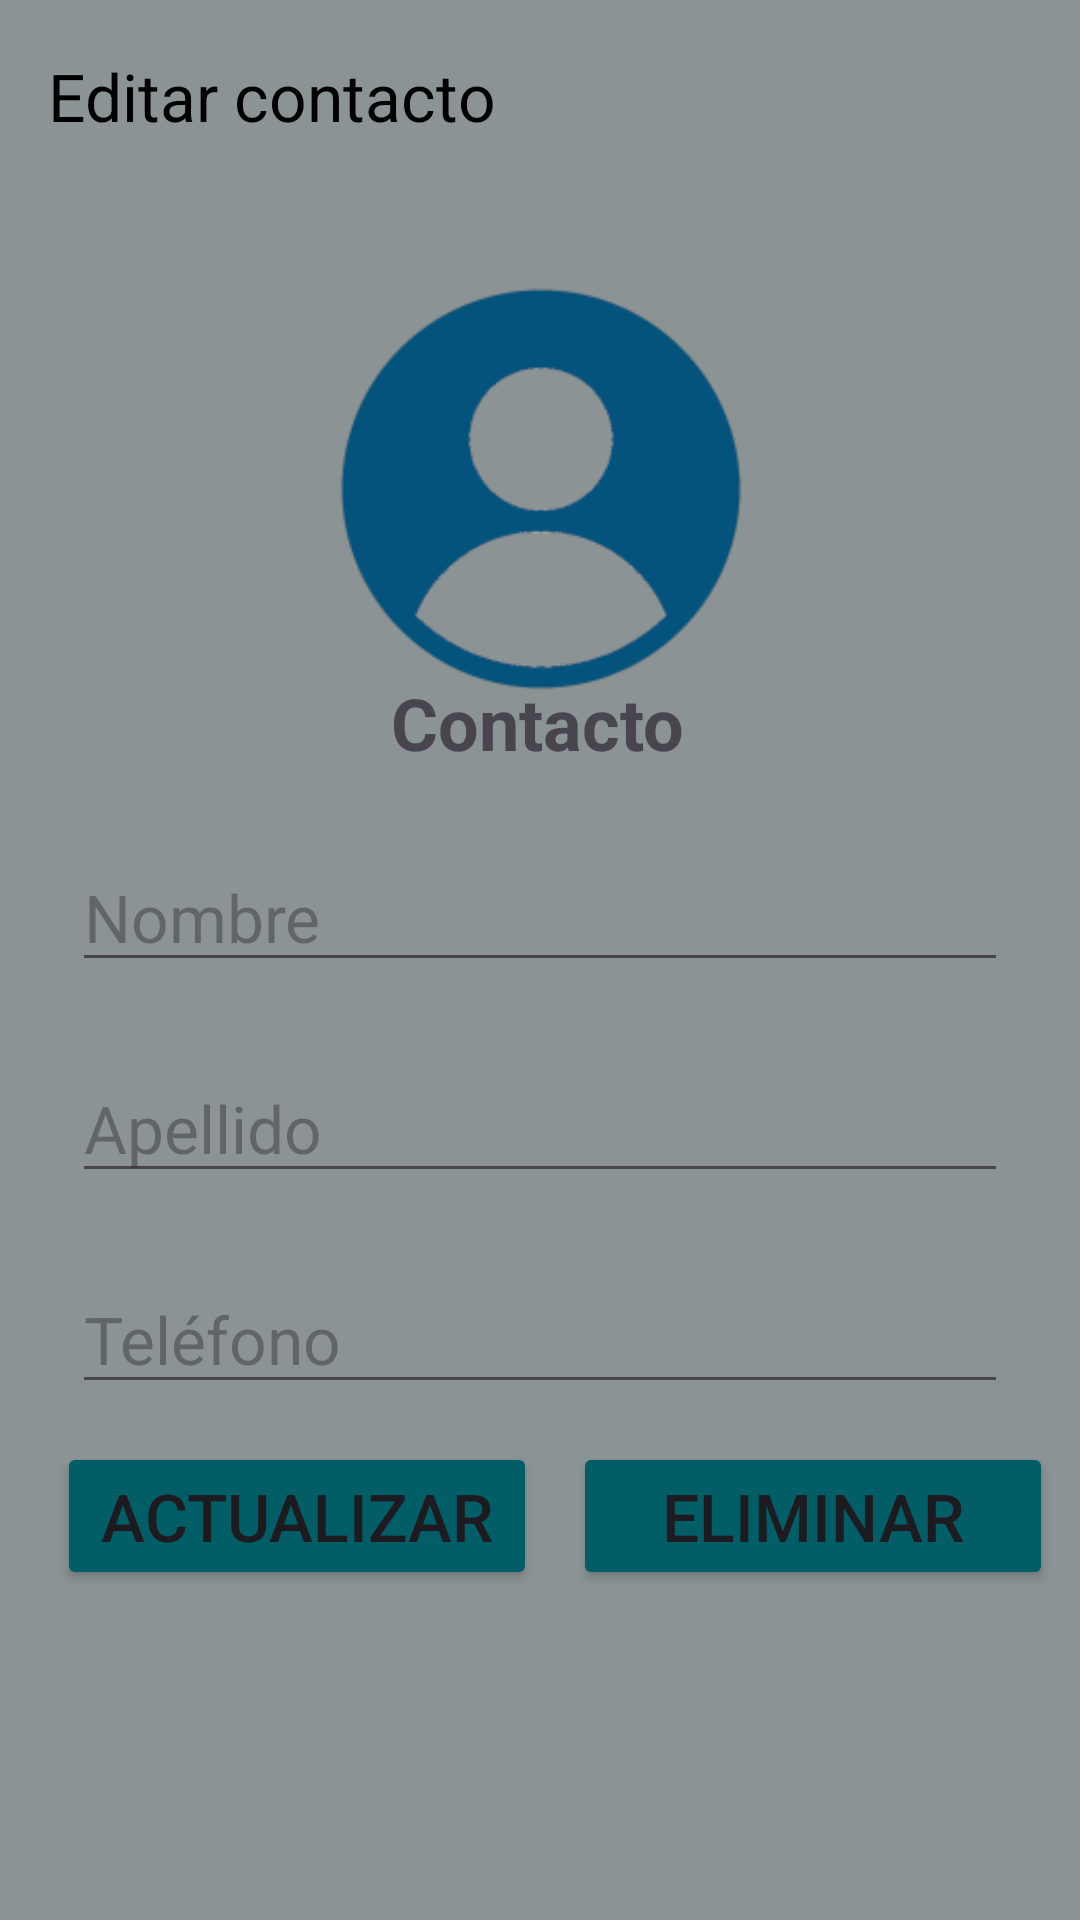

Write the Android layout XML for this screen, with the resource values it uses.
<!-- AndroidManifest.xml: application theme general -->
<!-- res/layout/activity_edit_contact.xml -->
<?xml version="1.0" encoding="utf-8"?>
<androidx.constraintlayout.widget.ConstraintLayout xmlns:android="http://schemas.android.com/apk/res/android"
    xmlns:app="http://schemas.android.com/apk/res-auto"
    xmlns:tools="http://schemas.android.com/tools"
    android:id="@+id/main"
    android:layout_width="match_parent"
    android:layout_height="match_parent"
    tools:context=".EditContactActivity">

    <androidx.appcompat.widget.Toolbar
        android:id="@+id/toolbarEditar"
        android:layout_width="match_parent"
        android:layout_height="wrap_content"
        android:background="#0006838F"
        app:layout_constraintTop_toTopOf="parent"
        app:title="Editar contacto"
        app:titleTextColor="@color/black" />


    <ImageView
        android:id="@+id/imgAvatar"
        android:layout_width="142dp"
        android:layout_height="142dp"
        android:layout_marginTop="28dp"
        android:scaleType="centerCrop"
        android:src="@drawable/avatar"
        app:layout_constraintEnd_toEndOf="parent"
        app:layout_constraintHorizontal_bias="0.501"
        app:layout_constraintStart_toStartOf="parent"
        app:layout_constraintTop_toBottomOf="@id/toolbarEditar" />

    <TextView
        android:id="@+id/txtNombreContacto"
        android:layout_width="wrap_content"
        android:layout_height="wrap_content"
        android:background="#00FFFFFF"
        android:text="@string/contacto"
        android:textSize="24sp"
        android:textStyle="bold"
        app:layout_constraintBottom_toBottomOf="parent"
        app:layout_constraintEnd_toEndOf="parent"
        app:layout_constraintHorizontal_bias="0.498"
        app:layout_constraintStart_toStartOf="parent"
        app:layout_constraintTop_toTopOf="@+id/imgAvatar"
        app:layout_constraintVertical_bias="0.257" />

    <EditText
        android:id="@+id/editTextNombre"
        android:layout_width="0dp"
        android:layout_height="wrap_content"
        android:layout_margin="24dp"
        android:layout_marginTop="84dp"
        android:hint="Nombre"
        app:layout_constraintEnd_toEndOf="parent"
        app:layout_constraintStart_toStartOf="parent"
        app:layout_constraintTop_toBottomOf="@id/txtNombreContacto" />

    <EditText
        android:id="@+id/editTextApellido"
        android:layout_width="0dp"
        android:layout_height="wrap_content"
        android:hint="Apellido"
        app:layout_constraintTop_toBottomOf="@id/editTextNombre"
        app:layout_constraintStart_toStartOf="parent"
        app:layout_constraintEnd_toEndOf="parent"
        android:layout_margin="24dp" />

    <EditText
        android:id="@+id/editTextTelefono"
        android:layout_width="0dp"
        android:layout_height="wrap_content"
        android:layout_margin="24dp"
        android:layout_marginTop="96dp"
        android:hint="Teléfono"
        android:inputType="phone"
        app:layout_constraintEnd_toEndOf="parent"
        app:layout_constraintStart_toStartOf="parent"
        app:layout_constraintTop_toBottomOf="@id/editTextApellido" />

    <Button
        android:id="@+id/btn_actualizar"
        android:layout_width="160dp"
        android:layout_height="wrap_content"
        android:backgroundTint="@color/blue_dark"
        android:text="@string/actualizar"
        app:layout_constraintBottom_toBottomOf="parent"
        app:layout_constraintEnd_toEndOf="parent"
        app:layout_constraintHorizontal_bias="0.095"
        app:layout_constraintStart_toStartOf="parent"
        app:layout_constraintTop_toTopOf="parent"
        app:layout_constraintVertical_bias="0.814" />

    <Button
        android:id="@+id/btn_eliminar"
        android:layout_width="160dp"
        android:layout_height="wrap_content"
        android:backgroundTint="@color/blue_dark"
        android:text="@string/eliminar"
        app:layout_constraintBottom_toBottomOf="parent"
        app:layout_constraintEnd_toEndOf="parent"
        app:layout_constraintHorizontal_bias="0.578"
        app:layout_constraintStart_toEndOf="@+id/btn_actualizar"
        app:layout_constraintTop_toTopOf="parent"
        app:layout_constraintVertical_bias="0.814" />

</androidx.constraintlayout.widget.ConstraintLayout>
<!-- resources referenced by this layout -->
<resources>
  <color name="black">#FF000000</color>
  <color name="blue_dark">#FF015E67</color>
  <!-- drawable avatar: png bitmap (drawable, 10340 bytes) -->
  <string name="actualizar">Actualizar</string>
  <string name="contacto">Contacto</string>
  <string name="eliminar">Eliminar</string>
  <style name="general" parent="Base.Theme.UserManagement">
          <item name="android:background">@color/very_light_blue</item>
          <item name="android:textSize">22sp</item>
      </style>
  <style name="Base.Theme.UserManagement" parent="Theme.Material3.DayNight.NoActionBar">
          
          
  
      </style>
  <color name="very_light_blue">#FF8b9395</color>
</resources>
